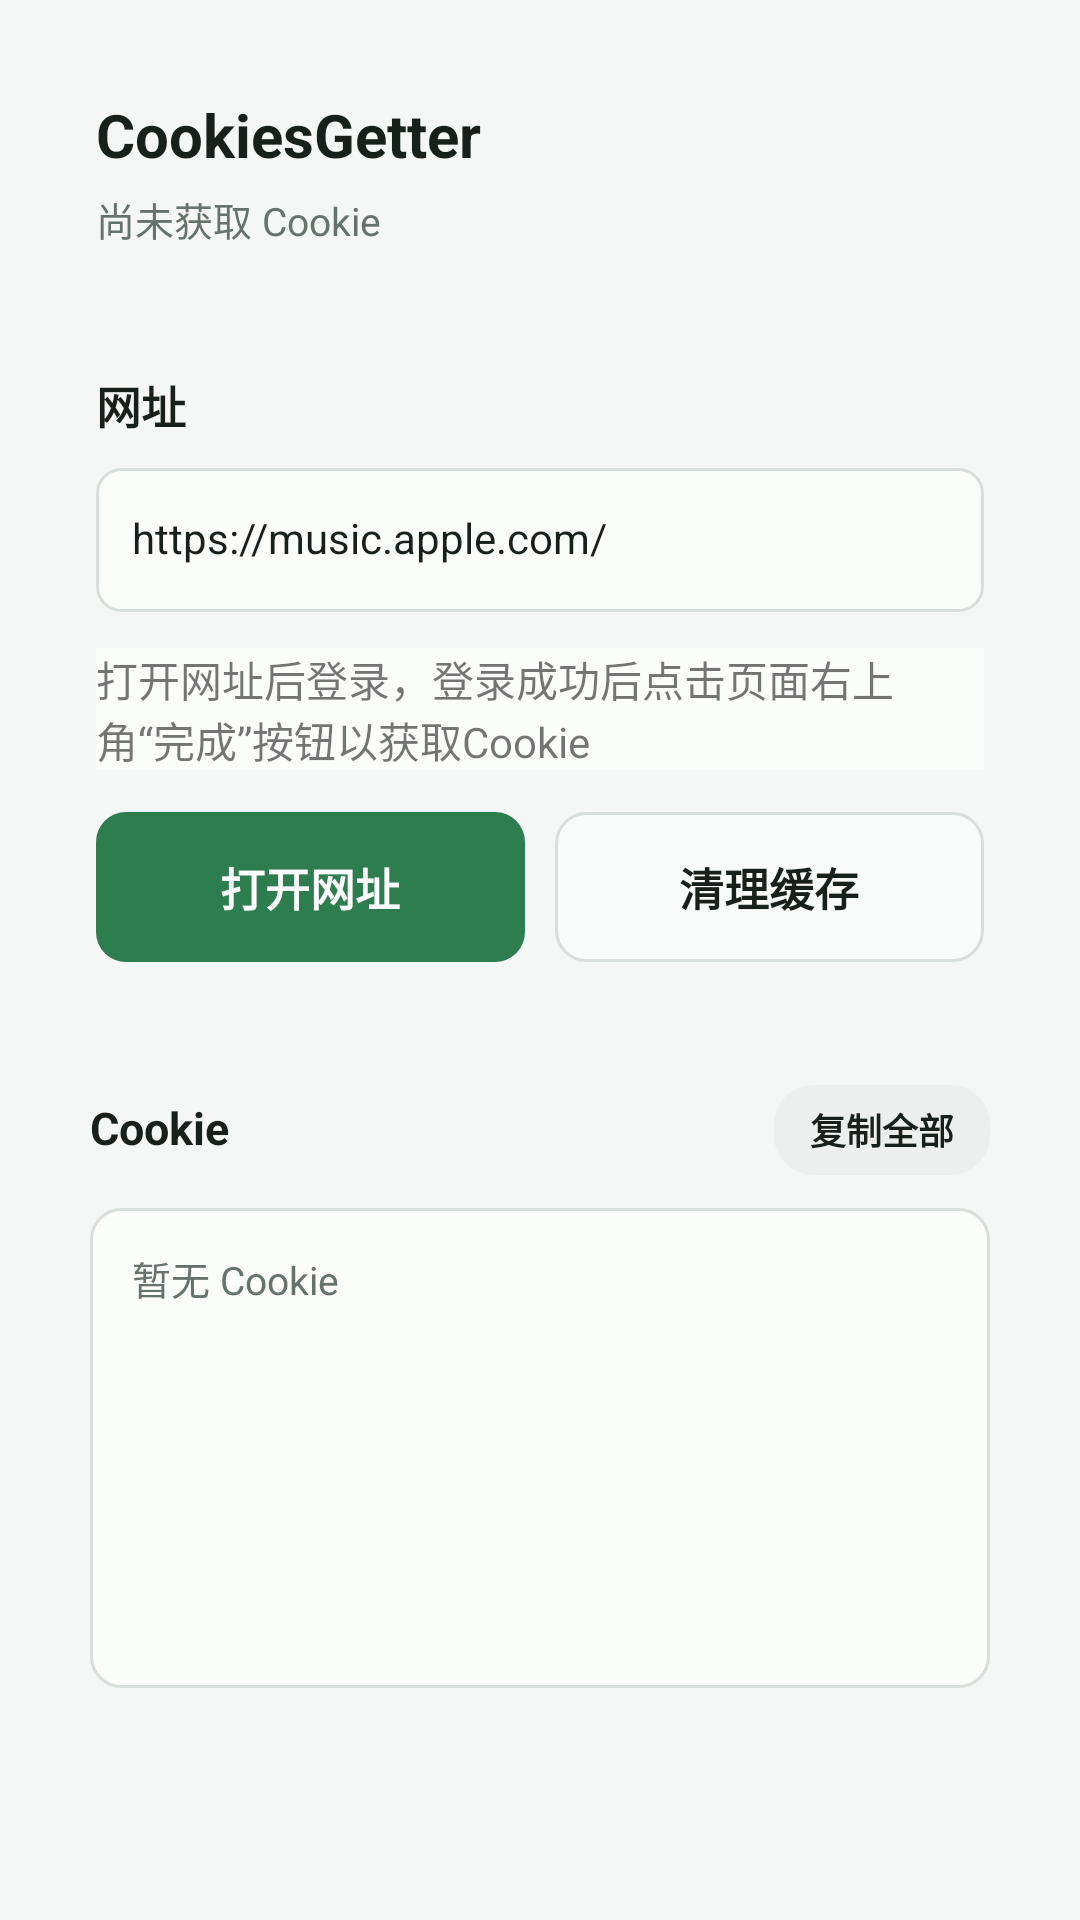

The Android layout XML behind this screen, and the referenced resources:
<!-- AndroidManifest.xml: activity theme Theme.CookiesGetter -->
<!-- res/layout/activity_main.xml -->
<?xml version="1.0" encoding="utf-8"?>
<androidx.coordinatorlayout.widget.CoordinatorLayout
    xmlns:android="http://schemas.android.com/apk/res/android"
    xmlns:app="http://schemas.android.com/apk/res-auto"
    xmlns:tools="http://schemas.android.com/tools"
    android:id="@+id/main"
    android:layout_width="match_parent"
    android:layout_height="match_parent"
    android:fitsSystemWindows="true"
    tools:context=".MainActivity">

    <androidx.core.widget.NestedScrollView
        android:id="@+id/root_scroll"
        android:layout_width="match_parent"
        android:layout_height="match_parent"
        android:background="@color/page_background"
        android:clipToPadding="false"
        android:fillViewport="true">

        <LinearLayout
            android:layout_width="match_parent"
            android:layout_height="wrap_content"
            android:orientation="vertical"
            android:paddingStart="16dp"
            android:paddingTop="20dp"
            android:paddingEnd="16dp"
            android:paddingBottom="20dp">

            
            <LinearLayout
                android:layout_width="match_parent"
                android:layout_height="wrap_content"
                android:background="@drawable/bg_card"
                android:orientation="vertical"
                android:paddingHorizontal="16dp"
                android:paddingVertical="14dp">

                <TextView
                    android:layout_width="match_parent"
                    android:layout_height="wrap_content"
                    android:includeFontPadding="false"
                    android:text="@string/app_name"
                    android:textColor="@color/text_primary"
                    android:textSize="20sp"
                    android:textStyle="bold" />

                <TextView
                    android:id="@+id/status_text"
                    android:layout_width="match_parent"
                    android:layout_height="wrap_content"
                    android:layout_marginTop="6dp"
                    android:ellipsize="end"
                    android:includeFontPadding="false"
                    android:maxLines="1"
                    android:text="尚未获取 Cookie"
                    android:textColor="@color/text_secondary"
                    android:textSize="13sp" />
            </LinearLayout>

            
            <LinearLayout
                android:layout_width="match_parent"
                android:layout_height="wrap_content"
                android:layout_marginTop="14dp"
                android:background="@drawable/bg_card"
                android:orientation="vertical"
                android:paddingStart="16dp"
                android:paddingTop="14dp"
                android:paddingEnd="16dp"
                android:paddingBottom="16dp">

                <TextView
                    android:layout_width="match_parent"
                    android:layout_height="wrap_content"
                    android:includeFontPadding="false"
                    android:text="网址"
                    android:textColor="@color/text_primary"
                    android:textSize="15sp"
                    android:textStyle="bold" />

                <EditText
                    android:id="@+id/url_edit"
                    android:layout_width="match_parent"
                    android:layout_height="48dp"
                    android:layout_marginTop="10dp"
                    android:background="@drawable/bg_input"
                    android:ellipsize="end"
                    android:gravity="center_vertical"
                    android:includeFontPadding="false"
                    android:inputType="textUri"
                    android:paddingHorizontal="12dp"
                    android:singleLine="true"
                    android:text="@string/default_url"
                    android:textColor="@color/text_primary"
                    android:textColorHint="@color/text_secondary"
                    android:textSize="14sp" />
                <TextView
                    android:layout_width="match_parent"
                    android:layout_height="match_parent"
                    android:layout_marginTop="12dp"
                    android:gravity="center_vertical"
                    android:layout_gravity="center_vertical"
                    android:text="打开网址后登录，登录成功后点击页面右上角“完成”按钮以获取Cookie"
                    android:background="@color/input_background" />

                <LinearLayout
                    android:layout_width="match_parent"
                    android:layout_height="wrap_content"
                    android:layout_marginTop="14dp"
                    android:orientation="horizontal">

                    <Button
                        android:id="@+id/open_login_button"
                        android:layout_width="0dp"
                        android:layout_height="50dp"
                        android:layout_weight="1"
                        android:background="@drawable/bg_button_primary"
                        android:gravity="center"
                        android:minWidth="0dp"
                        android:minHeight="0dp"
                        android:paddingHorizontal="12dp"
                        android:stateListAnimator="@null"
                        android:text="打开网址"
                        android:textAllCaps="false"
                        android:textColor="@color/primary_button_text"
                        android:textSize="15sp"
                        android:textStyle="bold" />

                    <Space
                        android:layout_width="10dp"
                        android:layout_height="1dp" />

                    <Button
                        android:id="@+id/clear_cache_button"
                        android:layout_width="0dp"
                        android:layout_height="50dp"
                        android:layout_weight="1"
                        android:background="@drawable/bg_button_secondary"
                        android:gravity="center"
                        android:minWidth="0dp"
                        android:minHeight="0dp"
                        android:paddingHorizontal="12dp"
                        android:stateListAnimator="@null"
                        android:text="清理缓存"
                        android:textAllCaps="false"
                        android:textColor="@color/text_primary"
                        android:textSize="15sp"
                        android:textStyle="bold" />
                </LinearLayout>
            </LinearLayout>

            
            <LinearLayout
                android:layout_width="match_parent"
                android:layout_height="wrap_content"
                android:layout_marginTop="12dp"
                android:background="@drawable/bg_card"
                android:orientation="vertical"
                android:paddingStart="14dp"
                android:paddingTop="12dp"
                android:paddingEnd="14dp"
                android:paddingBottom="14dp">

                <LinearLayout
                    android:layout_width="match_parent"
                    android:layout_height="32dp"
                    android:gravity="center_vertical"
                    android:orientation="horizontal">

                    <TextView
                        android:layout_width="0dp"
                        android:layout_height="wrap_content"
                        android:layout_weight="1"
                        android:includeFontPadding="false"
                        android:text="Cookie"
                        android:textColor="@color/text_primary"
                        android:textSize="15sp"
                        android:textStyle="bold" />

                    <TextView
                        android:id="@+id/copy_button"
                        android:layout_width="wrap_content"
                        android:layout_height="30dp"
                        android:background="@drawable/bg_text_button"
                        android:enabled="false"
                        android:gravity="center"
                        android:minWidth="72dp"
                        android:paddingHorizontal="12dp"
                        android:text="复制全部"
                        android:textColor="@color/text_primary"
                        android:textSize="12sp"
                        android:textStyle="bold" />
                </LinearLayout>

                <HorizontalScrollView
                    android:id="@+id/domain_tab_scroll"
                    android:layout_width="match_parent"
                    android:layout_height="wrap_content"
                    android:layout_marginTop="10dp"
                    android:fillViewport="false"
                    android:overScrollMode="never"
                    android:scrollbars="none"
                    android:visibility="gone">

                    <LinearLayout
                        android:id="@+id/domain_tab_container"
                        android:layout_width="wrap_content"
                        android:layout_height="wrap_content"
                        android:orientation="horizontal" />
                </HorizontalScrollView>

                <LinearLayout
                    android:id="@+id/cookie_list"
                    android:layout_width="match_parent"
                    android:layout_height="wrap_content"
                    android:layout_marginTop="10dp"
                    android:background="@drawable/bg_cookie_panel"
                    android:minHeight="160dp"
                    android:orientation="vertical"
                    android:padding="6dp">

                    <TextView
                        android:id="@+id/empty_cookie_text"
                        android:layout_width="match_parent"
                        android:layout_height="wrap_content"
                        android:includeFontPadding="false"
                        android:padding="8dp"
                        android:text="暂无 Cookie"
                        android:textColor="@color/text_secondary"
                        android:textSize="13sp" />
                </LinearLayout>
            </LinearLayout>

        </LinearLayout>
    </androidx.core.widget.NestedScrollView>

</androidx.coordinatorlayout.widget.CoordinatorLayout>
<!-- resources referenced by this layout -->
<resources>
  <color name="input_background">#FBFDFB</color>
  <color name="page_background">#F4F7F5</color>
  <color name="primary_button_text">#FFFFFFFF</color>
  <color name="text_primary">#17201B</color>
  <color name="text_secondary">#66736C</color>
  <!-- drawable bg_button_primary (drawable) -->
  <?xml version="1.0" encoding="utf-8"?>
  <ripple xmlns:android="http://schemas.android.com/apk/res/android"
      android:color="@color/primary_button_pressed">
      <item>
          <shape>
              <solid android:color="@color/primary_button" />
              <corners android:radius="10dp" />
          </shape>
      </item>
      <item android:id="@android:id/mask">
          <shape>
              <solid android:color="@android:color/white" />
              <corners android:radius="10dp" />
          </shape>
      </item>
  </ripple>
  <!-- drawable bg_button_secondary (drawable) -->
  <?xml version="1.0" encoding="utf-8"?>
  <ripple xmlns:android="http://schemas.android.com/apk/res/android"
      android:color="@color/secondary_button_pressed">
      <item>
          <shape>
              <solid android:color="@color/secondary_button" />
              <stroke
                  android:width="1dp"
                  android:color="@color/divider" />
              <corners android:radius="10dp" />
          </shape>
      </item>
      <item android:id="@android:id/mask">
          <shape>
              <solid android:color="@android:color/white" />
              <corners android:radius="10dp" />
          </shape>
      </item>
  </ripple>
  <!-- drawable bg_cookie_panel (drawable) -->
  <?xml version="1.0" encoding="utf-8"?>
  <shape xmlns:android="http://schemas.android.com/apk/res/android">
      <solid android:color="@color/input_background" />
      <stroke
          android:width="1dp"
          android:color="@color/divider" />
      <corners android:radius="10dp" />
  </shape>
  <!-- drawable bg_input (drawable) -->
  <?xml version="1.0" encoding="utf-8"?>
  <shape xmlns:android="http://schemas.android.com/apk/res/android">
      <solid android:color="@color/input_background" />
      <stroke
          android:width="1dp"
          android:color="@color/divider" />
      <corners android:radius="8dp" />
  </shape>
  <!-- drawable bg_text_button (drawable) -->
  <?xml version="1.0" encoding="utf-8"?>
  <selector xmlns:android="http://schemas.android.com/apk/res/android">
      <item android:state_pressed="true">
          <shape>
              <solid android:color="#12000000" />
              <corners android:radius="13dp" />
          </shape>
      </item>
  
      <item>
          <shape>
              <solid android:color="#08000000" />
              <corners android:radius="13dp" />
          </shape>
      </item>
  </selector>
  <string name="app_name">CookiesGetter</string>
  <string name="default_url">https://music.apple.com/</string>
  <style name="Theme.CookiesGetter" parent="Base.Theme.CookiesGetter" />
  <color name="primary_button_pressed">#25663F</color>
  <color name="primary_button">#2E7D4F</color>
  <color name="secondary_button_pressed">#E8EFEA</color>
  <color name="secondary_button">#F8FBF9</color>
  <color name="divider">#D8DED9</color>
  <style name="Base.Theme.CookiesGetter" parent="android:Theme.Material.Light.NoActionBar">
          
          
      </style>
</resources>
